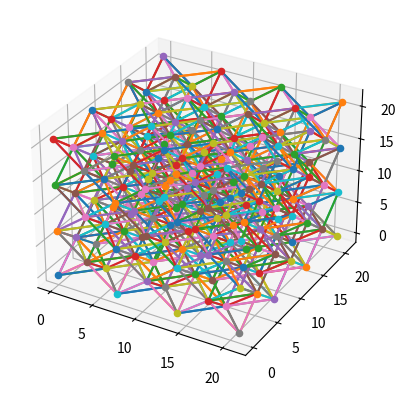

The script that saved this image: (Note: this script raises an exception after producing the figure.)
from mpl_toolkits.mplot3d import Axes3D
import matplotlib.pyplot as plt
import numpy as np

fig = plt.figure()
ax = fig.add_subplot(111, projection='3d')

#Start with a single cell
h = 7.0
w = 7.0
l = 7.0
H = 3
W = 3
L = 3
vertices = []
origin = np.array([0,0,0])

#Generate vertices
# 1. 5 on bottom in X shape
# 2. 4 in middle in diamond shape
# 3. 5 on top in X shape

#Bottom layer
for k in range(H):
	for j in range(L):
		for i in range(W):
			#Bottom
			vertices.append(origin+[0,0,0])
			vertices.append(origin+[1*w,0,0])
			vertices.append(origin+[0.5*w,0.5*l,0])
			vertices.append(origin+[0,1*l,0])
			vertices.append(origin+[1*w,1*l,0])
			#Mid
			vertices.append(origin+[0.5*w,0,0.5*h])
			vertices.append(origin+[0.5*w,1*l,0.5*h])
			vertices.append(origin+[0,0.5*l,0.5*h])
			vertices.append(origin+[1*w,0.5*l,0.5*h])
			#Top
			vertices.append(origin+[0,0,h])
			vertices.append(origin+[1*w,0,h])
			vertices.append(origin+[0.5*w,0.5*l,h])
			vertices.append(origin+[0,1*l,h])
			vertices.append(origin+[1*w,1*l,h])
			#Change origin
			origin = origin + [w,0,0]
		origin[0] = 0
		#Change origin
		origin = origin + [0,l,0]
	origin[0] = origin[1] = 0
	#Change origin
	origin = origin +  [0,0,h]

vertices = np.unique(vertices,axis=0)
#import ipdb; ipdb.set_trace()
edges = []

for index_master,vertex_master in enumerate(vertices):
	for index_slave,vertex_slave in enumerate(vertices):
		if index_slave != index_master:
			if abs(np.linalg.norm(vertex_master-vertex_slave)) < h:
				edges.append([index_master,index_slave])
				plt.plot([vertex_master[0],vertex_slave[0]],[vertex_master[1],vertex_slave[1]],[vertex_master[2],vertex_slave[2]])
for vertex in vertices:
	ax.scatter(*vertex)
#plt.show()

edges = np.array(edges)
edges.sort(axis=1)
edges = np.unique(edges,axis=0)

np.savetxt('examples/Octet Lattice 3x3x3/Input/octet_edges.csv',edges,fmt='%i',delimiter=',')
np.savetxt('examples/Octet Lattice 3x3x3/Input/octet_vertices.csv',vertices,fmt='%10.6f',delimiter=',')
print("Done")


